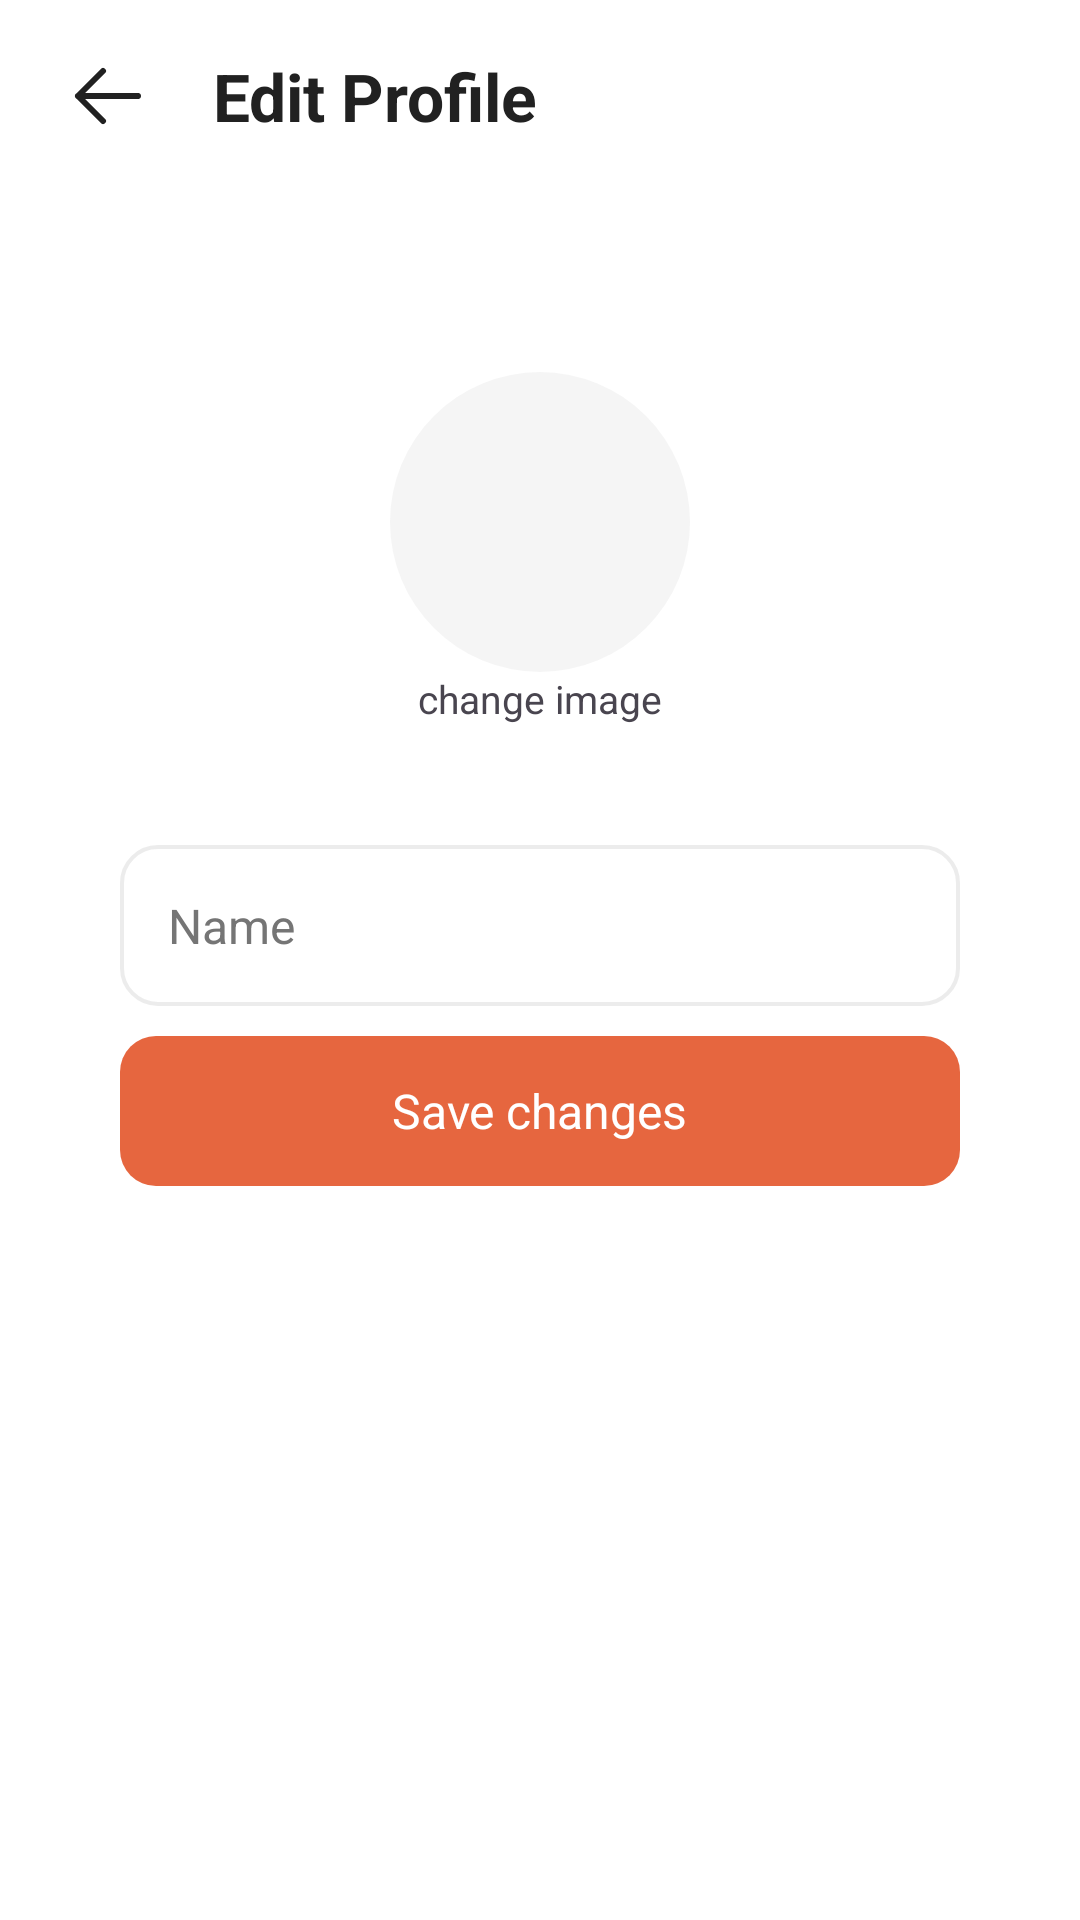

Write the Android layout XML for this screen, with the resource values it uses.
<!-- AndroidManifest.xml: application theme tastify -->
<!-- res/layout/activity_edit_profile.xml -->
<?xml version="1.0" encoding="utf-8"?>
<LinearLayout xmlns:android="http://schemas.android.com/apk/res/android"
    xmlns:app="http://schemas.android.com/apk/res-auto"
    xmlns:tools="http://schemas.android.com/tools"
    android:layout_width="match_parent"
    android:layout_height="match_parent"
    android:orientation="vertical"
    tools:context=".MainActivity">

    
    <androidx.appcompat.widget.Toolbar
        android:id="@+id/app_bar"
        android:layout_width="match_parent"
        android:layout_height="wrap_content"
        android:background="@color/colorBackground"
        android:title="My App"
        android:elevation="0dp">

        <LinearLayout
            android:layout_width="match_parent"
            android:layout_height="match_parent">
            <ImageView
                android:id="@+id/cancel"
                android:layout_width="40dp"
                android:layout_height="40dp"
                android:layout_marginEnd="15dp"
                android:src="@drawable/back"
                app:tint="@color/textPrimary"
                />

            <TextView
                android:id="@+id/section_title"
                android:layout_width="wrap_content"
                android:layout_height="wrap_content"
                android:text="Edit Profile"
                android:textSize="22sp"
                android:textStyle="bold"
                android:textColor="@color/textPrimary"
                android:layout_marginEnd="10dp"
                android:layout_gravity="center_vertical"
                android:layout_weight="1"
                />
        </LinearLayout>
    </androidx.appcompat.widget.Toolbar>

    
    <androidx.cardview.widget.CardView
        android:layout_width="match_parent"
        android:layout_height="wrap_content"
        android:layout_gravity="bottom"
        android:clickable="true"
        android:focusable="true"
        app:cardCornerRadius="10dp"
        app:cardElevation="0dp"
        android:layout_marginTop="20dp"
        android:layout_marginHorizontal="30dp"
        >
        <LinearLayout
            android:layout_width="match_parent"
            android:layout_height="match_parent"
            android:background="@color/colorBackground"
            android:gravity="start"
            android:padding="10dp"
            android:orientation="vertical"
            >
            <LinearLayout
                android:id="@+id/change_image"
                android:layout_width="wrap_content"
                android:layout_height="wrap_content"
                android:orientation="vertical"
                android:layout_marginTop="30dp"
                android:layout_marginHorizontal="30dp"
                android:layout_gravity="center"
                android:layout_marginBottom="40dp"
                >
                <com.google.android.material.imageview.ShapeableImageView
                    android:id="@+id/avatar"
                    android:src="@color/colorCard"
                    android:layout_width="100dp"
                    android:layout_height="100dp"
                    app:shapeAppearanceOverlay="@style/CircleImage"
                    />
                <TextView
                    android:layout_width="wrap_content"
                    android:layout_height="wrap_content"
                    android:text="change image"
                    android:textSize="13sp"
                    android:layout_gravity="center"
                    />
            </LinearLayout>

            <EditText
                android:id="@+id/name"
                android:layout_width="match_parent"
                android:layout_height="wrap_content"
                android:hint="Name"
                android:textColorHint="@color/textSecondary"
                android:inputType="textPersonName"
                android:padding="16dp"
                android:background="@drawable/form_input_background_black"
                android:textColor="@color/textPrimary"
                android:textSize="16sp" />
            <androidx.cardview.widget.CardView
                android:id="@+id/save"
                android:layout_width="match_parent"
                android:layout_height="50dp"
                android:layout_gravity="bottom"
                android:clickable="true"
                android:focusable="true"
                app:cardCornerRadius="12dp"
                app:cardElevation="0dp"
                android:layout_marginTop="10dp"
                >
                <LinearLayout
                    android:layout_width="match_parent"
                    android:layout_height="match_parent"
                    android:background="@color/colorPrimary"
                    android:gravity="center"
                    >
                    <TextView
                        android:layout_width="wrap_content"
                        android:layout_height="wrap_content"
                        android:text="Save changes"
                        android:textColor="@android:color/white"
                        android:textSize="16sp" />
                </LinearLayout>

            </androidx.cardview.widget.CardView>


        </LinearLayout>

    </androidx.cardview.widget.CardView>

</LinearLayout>
<!-- resources referenced by this layout -->
<resources>
  <color name="colorBackground">#FFFFFF</color>
  <color name="colorCard">#7CEBEBEB</color>
  <color name="colorPrimary">#E6663F</color>
  <color name="textPrimary">#212121</color>
  <color name="textSecondary">#757575</color>
  <!-- drawable back (drawable) -->
  <vector xmlns:android="http://schemas.android.com/apk/res/android"
      android:width="800dp"
      android:height="800dp"
      android:viewportWidth="24"
      android:viewportHeight="24">
    <path
        android:pathData="M6,12H18M6,12L11,7M6,12L11,17"
        android:strokeLineJoin="round"
        android:strokeWidth="1.2"
        android:fillColor="#00000000"
        android:strokeColor="#000000"
        android:strokeLineCap="round"/>
  </vector>
  <!-- drawable form_input_background_black (drawable) -->
  <?xml version="1.0" encoding="utf-8"?>
  <shape xmlns:android="http://schemas.android.com/apk/res/android">
      <solid android:color="@android:color/transparent" />
      <corners android:radius="12dp" />
      <stroke android:color="@color/colorSurface" android:width="1.2dp" />
  </shape>
  <style name="CircleImage" parent="">
          <item name="cornerFamily">rounded</item>
          <item name="cornerSize">50%</item> 
      </style>
  <style name="tastify" parent="Theme.Material3.DayNight.NoActionBar">
          
          <item name="background">@color/colorBackground</item>
          <item name="bottomSheetDialogTheme">@style/bottomsheettheme</item>
          <item name="android:windowBackground">@color/colorBackground</item>
          <item name="android:navigationBarColor">@color/colorBackground</item>
          <item name="android:windowLightNavigationBar">true</item>
          <item name="android:colorPrimary">@color/colorPrimary</item>
          <item name="android:colorPrimaryDark">@color/colorPrimary</item>
          <item name="android:windowTranslucentStatus">false</item>
          <item name="android:colorAccent">@color/colorPrimary</item> 
  
          
          <item name="android:statusBarColor">@android:color/transparent</item>
          <item name="android:windowLightStatusBar">true</item>
  
  
  
  
          <item name="popupMenuBackground">@color/colorBackground</item>
      </style>
  <color name="colorSurface">#E9EBEBEB</color>
  <style name="bottomsheettheme" parent="Theme.Material3.DayNight.BottomSheetDialog">
          <item name="bottomSheetStyle">@style/bottomsheetstyle</item>
      </style>
  <style name="bottomsheetstyle" parent="Theme.Material3.DayNight.BottomSheetDialog">
          <item name="android:background">@drawable/bottom_sheet_background</item>
      </style>
  <!-- drawable bottom_sheet_background (drawable) -->
  <shape xmlns:android="http://schemas.android.com/apk/res/android">
      <solid android:color="@color/colorBackground" /> 
      <corners
          android:topLeftRadius="16dp"
          android:topRightRadius="16dp" /> 
  </shape>
</resources>
